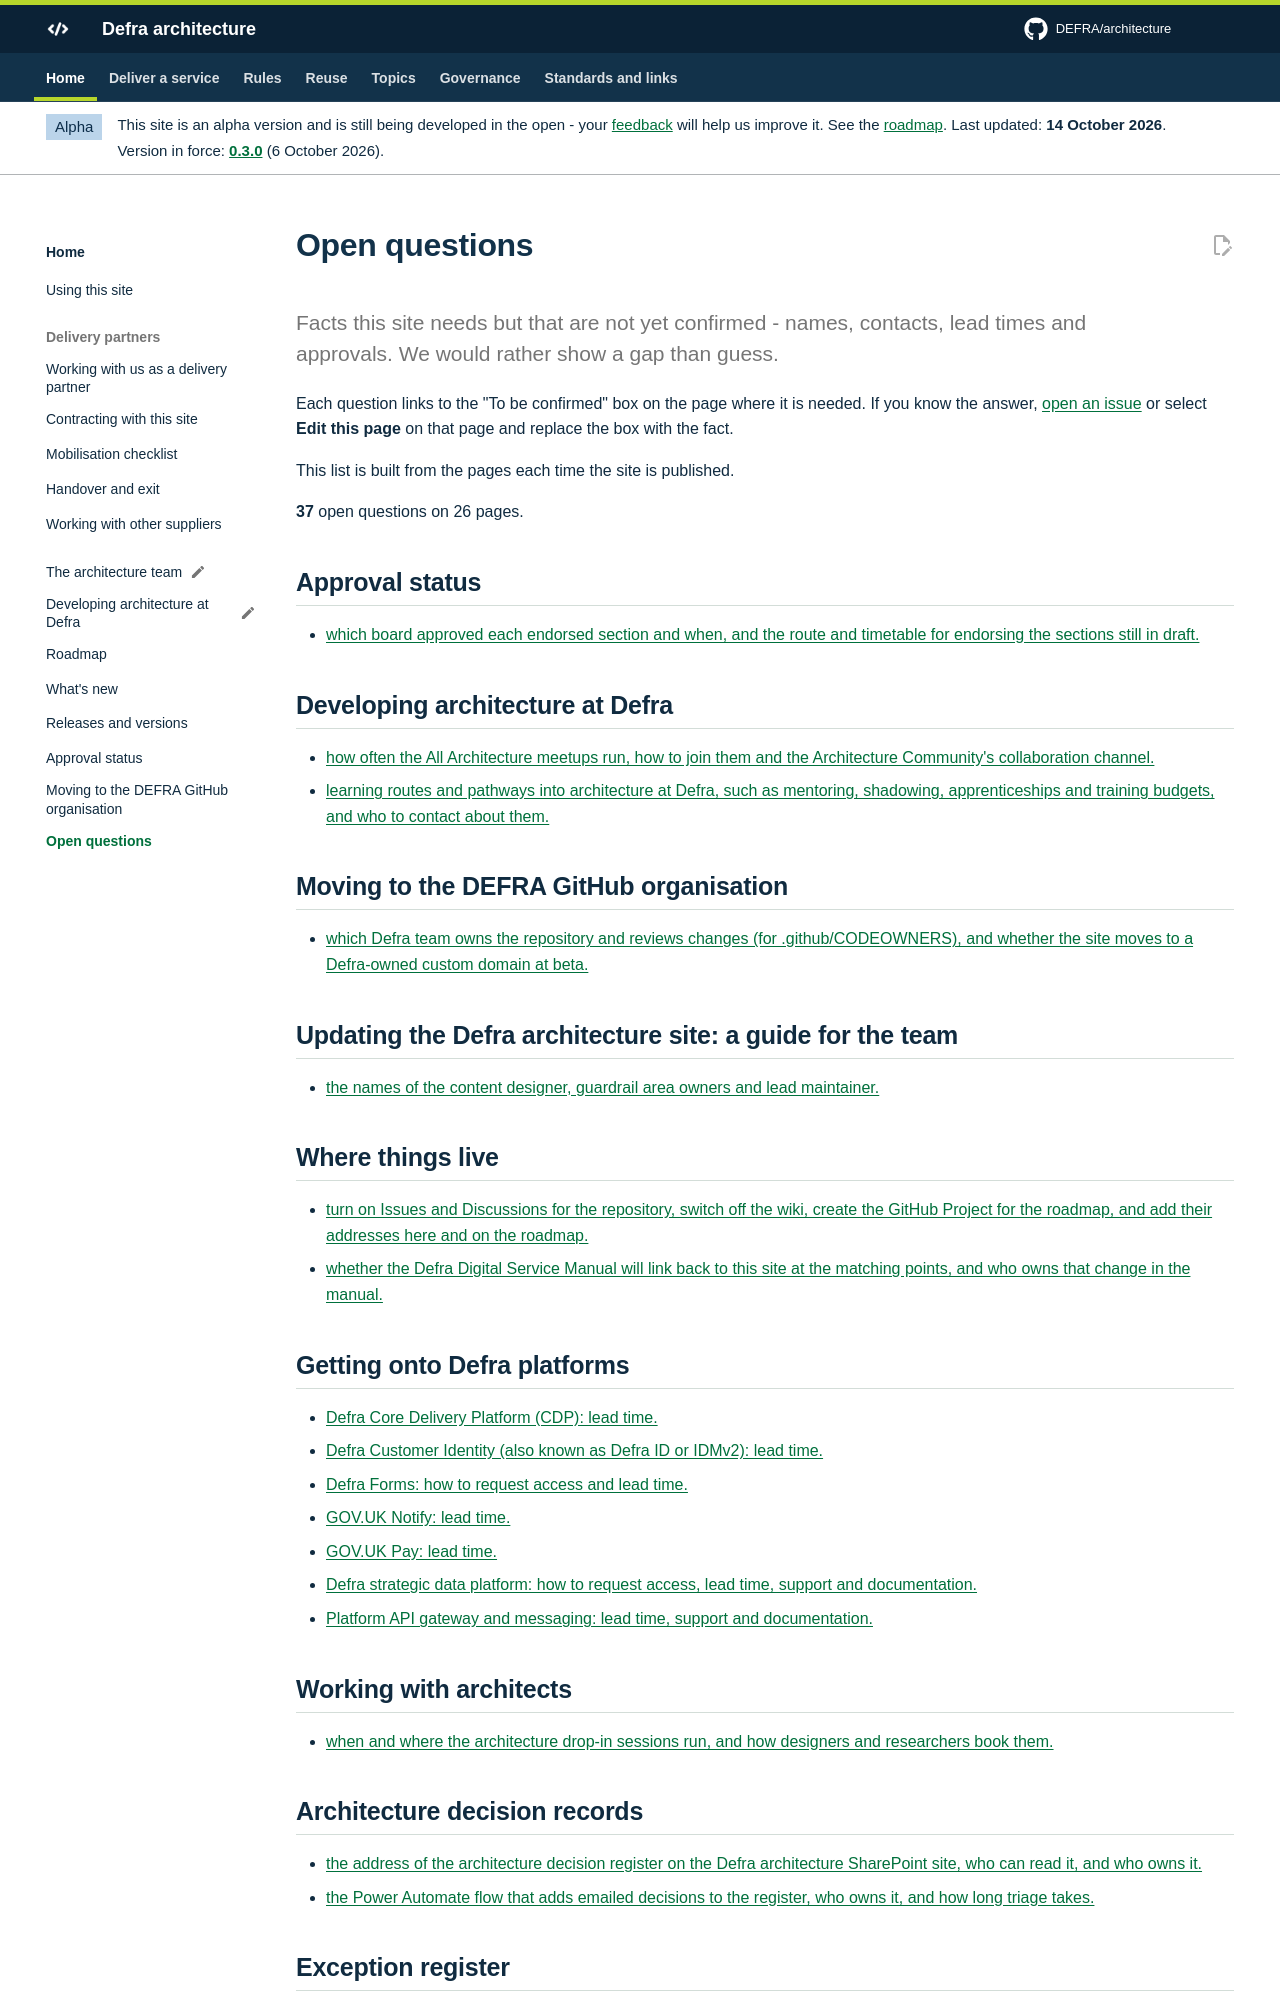

repository: DEFRA/architecture · page: about/open-questions/index.html · generator: mkdocs

---
hide:
  - toc
---

# Open questions

<p class="lead">Facts this site needs but that are not yet confirmed - names, contacts, lead times and approvals. We would rather show a gap than guess.</p>

Each question links to the "
